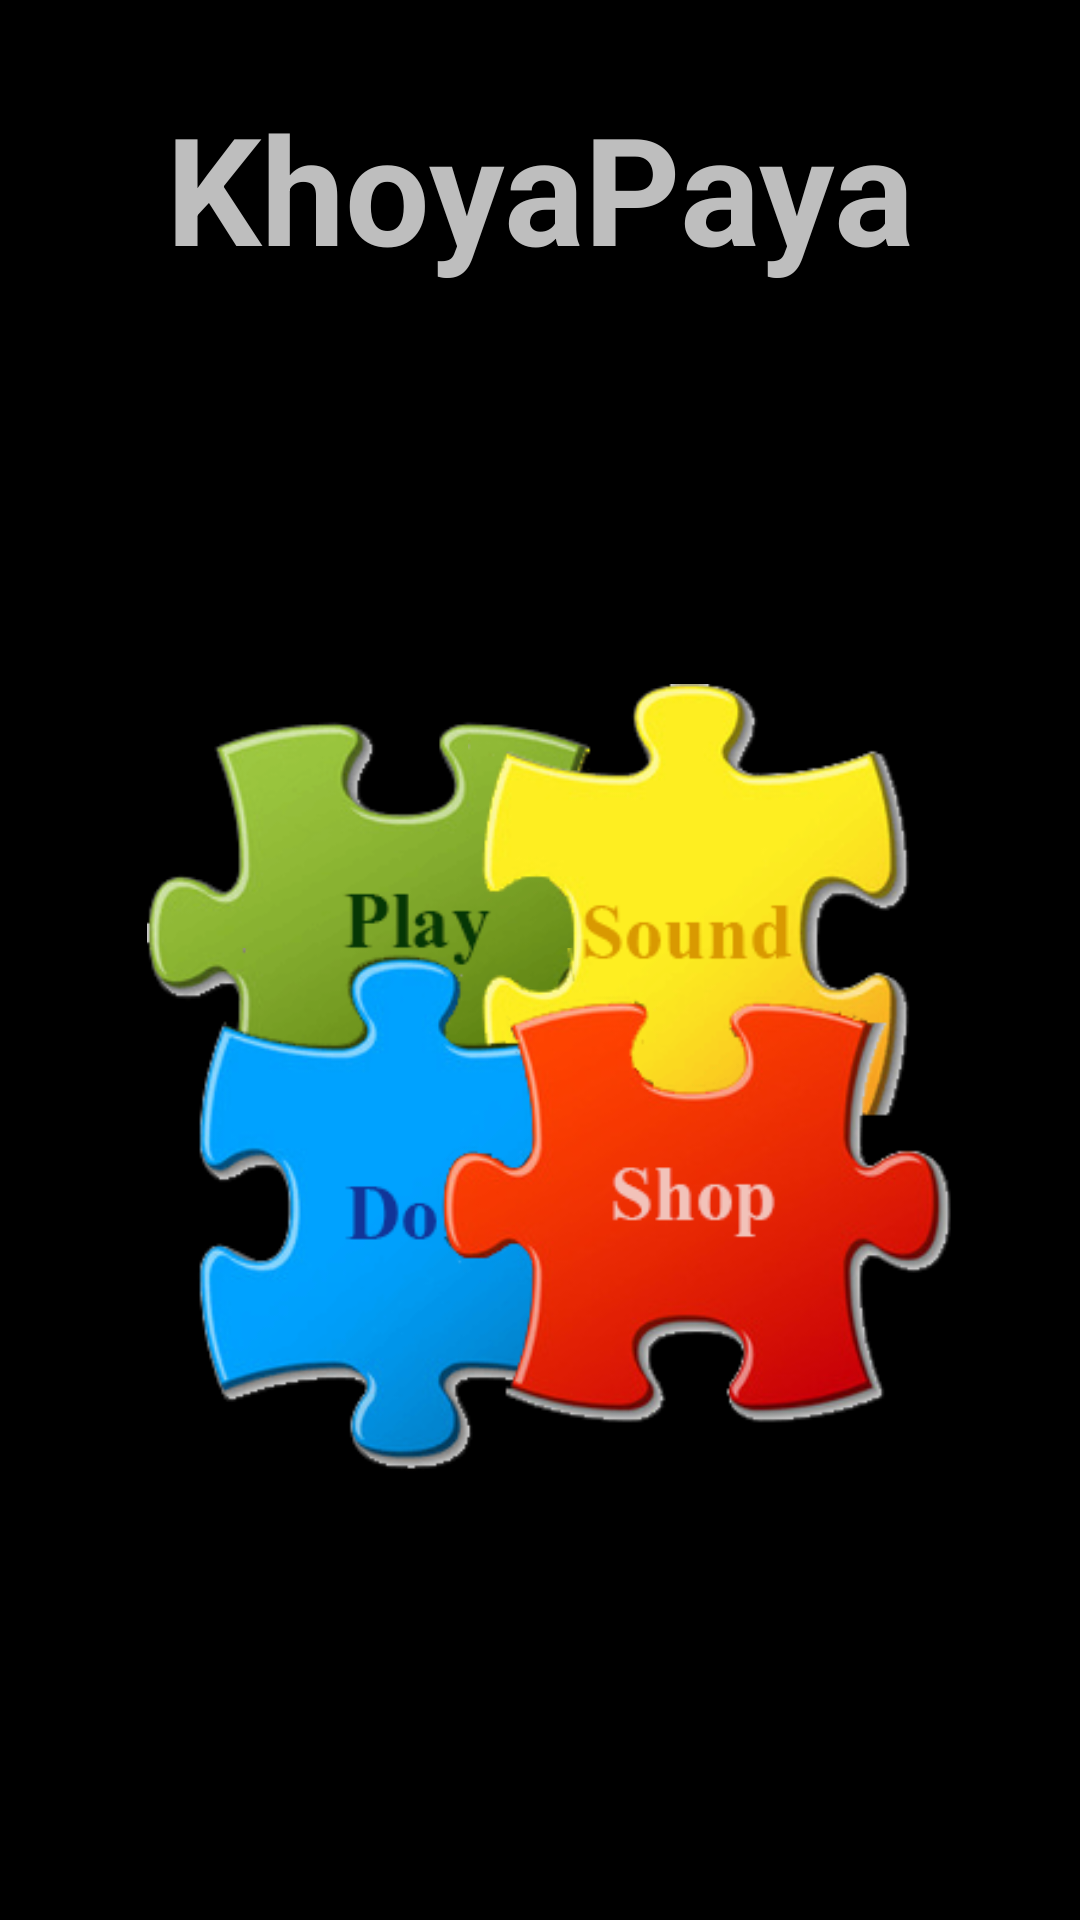

Layout XML and referenced resources for this Android screen:
<!-- AndroidManifest.xml: activity theme android:Theme.NoTitleBar.Fullscreen -->
<!-- res/layout/activity_home.xml -->
<?xml version="1.0" encoding="utf-8"?>
<android.support.constraint.ConstraintLayout xmlns:android="http://schemas.android.com/apk/res/android"
    xmlns:app="http://schemas.android.com/apk/res-auto"
    xmlns:tools="http://schemas.android.com/tools"
    android:layout_width="match_parent"
    android:layout_height="match_parent"
    tools:context="com.myvision.khoyapaya.Home"
    android:background="#000000"
    tools:layout_editor_absoluteY="81dp"
    tools:layout_editor_absoluteX="0dp">

    <TextView
        android:id="@+id/textView47"
        android:layout_width="wrap_content"
        android:layout_height="wrap_content"
        android:text="KhoyaPaya"
        android:textStyle="bold"
        android:textSize="50dp"
        app:layout_constraintRight_toRightOf="parent"
        app:layout_constraintLeft_toLeftOf="parent"
        app:layout_constraintTop_toTopOf="parent"
        android:layout_marginTop="29dp"
        tools:layout_constraintRight_creator="1"
        tools:layout_constraintLeft_creator="1" />

    <ImageView
        android:id="@+id/green"
        android:layout_width="175dp"
        android:layout_height="175dp"
        app:layout_constraintBottom_toBottomOf="parent"
        app:layout_constraintTop_toTopOf="parent"
        android:src="@drawable/green"
        app:layout_constraintVertical_bias="0.479"
        android:layout_marginStart="1dp"
        tools:layout_constraintLeft_creator="1"
        app:layout_constraintLeft_toLeftOf="@+id/blue"
        android:layout_marginLeft="0dp"
        tools:layout_constraintTop_creator="1"
        tools:layout_constraintBottom_creator="1" />

    <ImageView
        android:id="@+id/yellow"
        android:layout_width="175dp"
        android:layout_height="175dp"
        android:src="@drawable/yellow"
        app:layout_constraintTop_toTopOf="parent"
        app:layout_constraintBottom_toBottomOf="parent"
        app:layout_constraintVertical_bias="0.49"
        tools:layout_constraintTop_creator="1"
        tools:layout_constraintRight_creator="1"
        tools:layout_constraintBottom_creator="1"
        app:layout_constraintRight_toRightOf="parent"
        tools:layout_constraintLeft_creator="1"
        app:layout_constraintLeft_toLeftOf="parent"
        app:layout_constraintHorizontal_bias="0.78"
        android:layout_marginLeft="0dp" />

    <ImageView
        android:id="@+id/blue"
        android:layout_width="175dp"
        android:layout_height="175dp"
        android:src="@drawable/blue"
        app:layout_constraintBottom_toBottomOf="parent"
        android:layout_marginBottom="149dp"
        android:layout_marginStart="48dp"
        tools:layout_constraintLeft_creator="1"
        app:layout_constraintLeft_toLeftOf="parent"
        android:layout_marginLeft="48dp"
        android:layout_marginRight="20dp" />

    <ImageView
        android:id="@+id/red"
        android:layout_width="175dp"
        android:layout_height="175dp"
        android:src="@drawable/red"
        tools:layout_constraintTop_creator="1"
        tools:layout_constraintRight_creator="1"
        app:layout_constraintRight_toRightOf="@+id/yellow"
        tools:layout_constraintLeft_creator="1"
        app:layout_constraintLeft_toLeftOf="@+id/yellow"
        app:layout_constraintTop_toTopOf="@+id/blue"
        android:layout_marginRight="10dp"
        android:layout_marginTop="0dp"
        android:layout_marginBottom="140dp"
        app:layout_constraintHorizontal_bias="0.1" />

</android.support.constraint.ConstraintLayout>
<!-- resources referenced by this layout -->
<resources>
  <!-- drawable blue: png bitmap (drawable, 11173 bytes) -->
  <!-- drawable green: png bitmap (drawable, 10741 bytes) -->
  <!-- drawable red: png bitmap (drawable, 52975 bytes) -->
  <!-- drawable yellow: png bitmap (drawable, 10778 bytes) -->
</resources>
